Dataset: dataset_stratified_split (GitHub, T3rrybl3/peach-onion-classifier). Classes: brown onion, purple onion, peach.

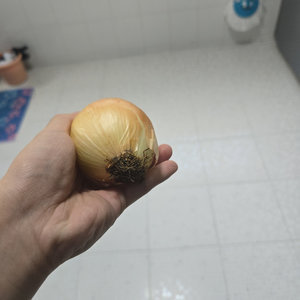
Label: brown onion

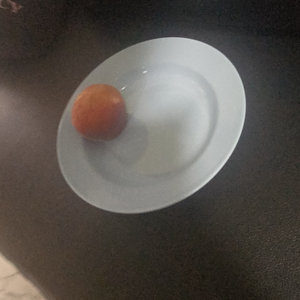
Label: peach

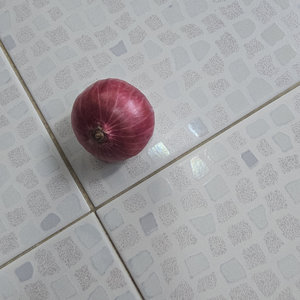
Label: purple onion

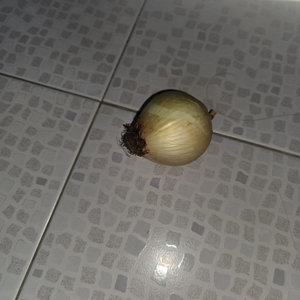
Label: brown onion

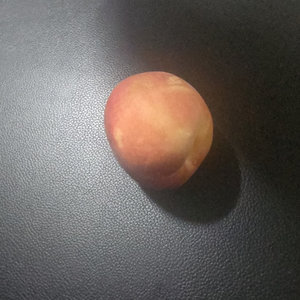
Label: peach

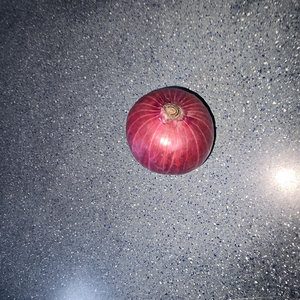
Label: purple onion
